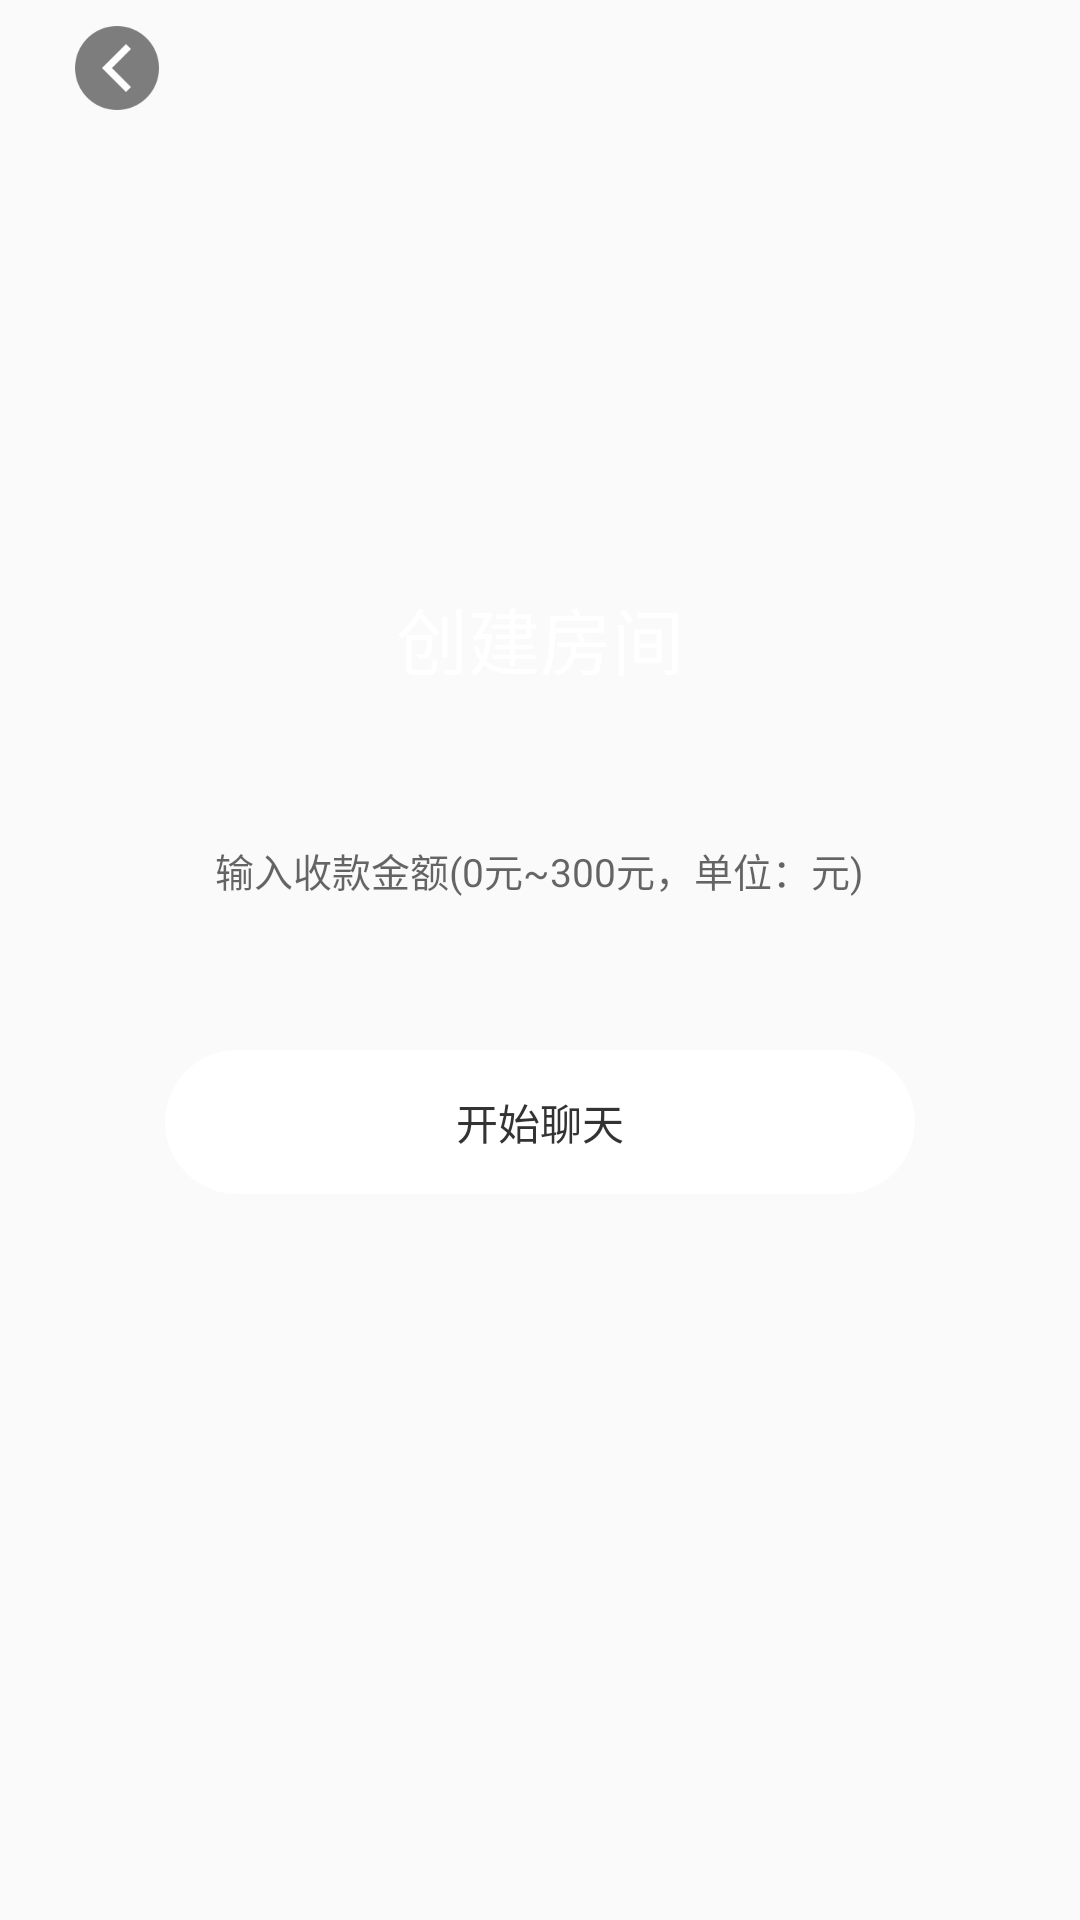

The Android layout XML behind this screen, and the referenced resources:
<!-- AndroidManifest.xml: application theme AppTheme -->
<!-- res/layout/activity_add_room.xml -->
<?xml version="1.0" encoding="utf-8"?>
<LinearLayout xmlns:android="http://schemas.android.com/apk/res/android"
    xmlns:tools="http://schemas.android.com/tools"
    android:id="@+id/add_room_ll"
    android:layout_width="match_parent"
    android:layout_height="match_parent"
    android:orientation="vertical"
    tools:context=".activity.AddRoomActivity">

    <LinearLayout
        android:layout_width="match_parent"
        android:layout_height="45dp"
        android:background="#00000000"
        android:gravity="center"
        android:orientation="vertical">

        <ImageButton
            android:id="@+id/add_room_back"
            android:layout_width="wrap_content"
            android:layout_height="wrap_content"
            android:padding="10dip"
            android:layout_gravity="left"
            android:layout_marginLeft="15dp"
            android:background="#00ffffff"
            android:src="@mipmap/back2" />

    </LinearLayout>

    <LinearLayout
        android:layout_width="match_parent"
        android:layout_height="wrap_content"
        android:layout_marginTop="150dp"
        android:background="#00000000"
        android:gravity="center">

        <TextView
            android:layout_width="wrap_content"
            android:layout_height="wrap_content"
            android:layout_gravity="center"
            android:text="@string/create_room"
            android:textColor="#ffffffff"
            android:textSize="24sp" />

    </LinearLayout>

    <LinearLayout
        android:layout_width="match_parent"
        android:layout_height="wrap_content"
        android:layout_marginTop="40dp"
        android:background="#00000000"
        android:gravity="center">

        <EditText
            android:id="@+id/price_item"
            android:layout_width="wrap_content"
            android:layout_height="wrap_content"
            android:hint="@string/price"
            android:inputType="number"
            android:background="@drawable/add_room_edit_shape"
            android:textColor="@color/text_color"
            android:textSize="13sp" />

    </LinearLayout>

    <LinearLayout
        android:layout_width="match_parent"
        android:layout_height="wrap_content"
        android:layout_marginTop="40dp"
        android:background="#00000000"
        android:gravity="center">

        <Button
            android:id="@+id/add_room1_btn"
            style="?android:attr/borderlessButtonStyle"
            android:layout_width="wrap_content"
            android:layout_height="wrap_content"
            android:layout_gravity="center"
            android:background="@drawable/add_room_button_shape"
            android:gravity="center"
            android:text="开始聊天"
            android:textColor="@color/my_nick_name"
            android:textSize="14sp" />
    </LinearLayout>
</LinearLayout>
<!-- resources referenced by this layout -->
<resources>
  <color name="my_nick_name">#ff333333</color>
  <color name="text_color">#ffffff</color>
  <!-- drawable add_room_button_shape (drawable) -->
  <?xml version="1.0" encoding="utf-8"?>
  <shape xmlns:android="http://schemas.android.com/apk/res/android" >
      //设置圆角
      <corners android:radius="50dp" />
      //设置button的颜色
      <solid android:color="@color/text_color"/>
      //设置button的大小
      <size
          android:height="40dp"
          android:width="250dp" />
      //设置button的内边距
      <padding android:left="40dp"
          android:right="40dp"/>
  </shape>
  <!-- drawable add_room_edit_shape (drawable) -->
  <?xml version="1.0" encoding="utf-8"?>
  <shape xmlns:android="http://schemas.android.com/apk/res/android" >
      //设置圆角
      <corners android:radius="50dp" />
      //设置button的颜色
      <solid android:color="@color/test"/>
      //设置button的大小
      <size
          android:height="40dp"
          android:width="200dp" />
      //设置button的内边距
      <padding android:left="40dp"
          android:right="40dp"/>
  </shape>
  <!-- mipmap back2: png bitmap (mipmap-hdpi, 1207 bytes) -->
  <string name="create_room">创建房间</string>
  <string name="price">输入收款金额(0元~300元，单位：元)</string>
  <style name="AppTheme" parent="Theme.AppCompat.Light.DarkActionBar">
          
          <item name="colorPrimary">@color/colorPrimary</item>
          <item name="colorPrimaryDark">@color/colorPrimaryDark</item>
          <item name="colorAccent">@color/colorAccent</item>
      </style>
  <color name="colorPrimary">#3F51B5</color>
  <color name="colorPrimaryDark">#303F9F</color>
  <color name="colorAccent">#FF4081</color>
</resources>
